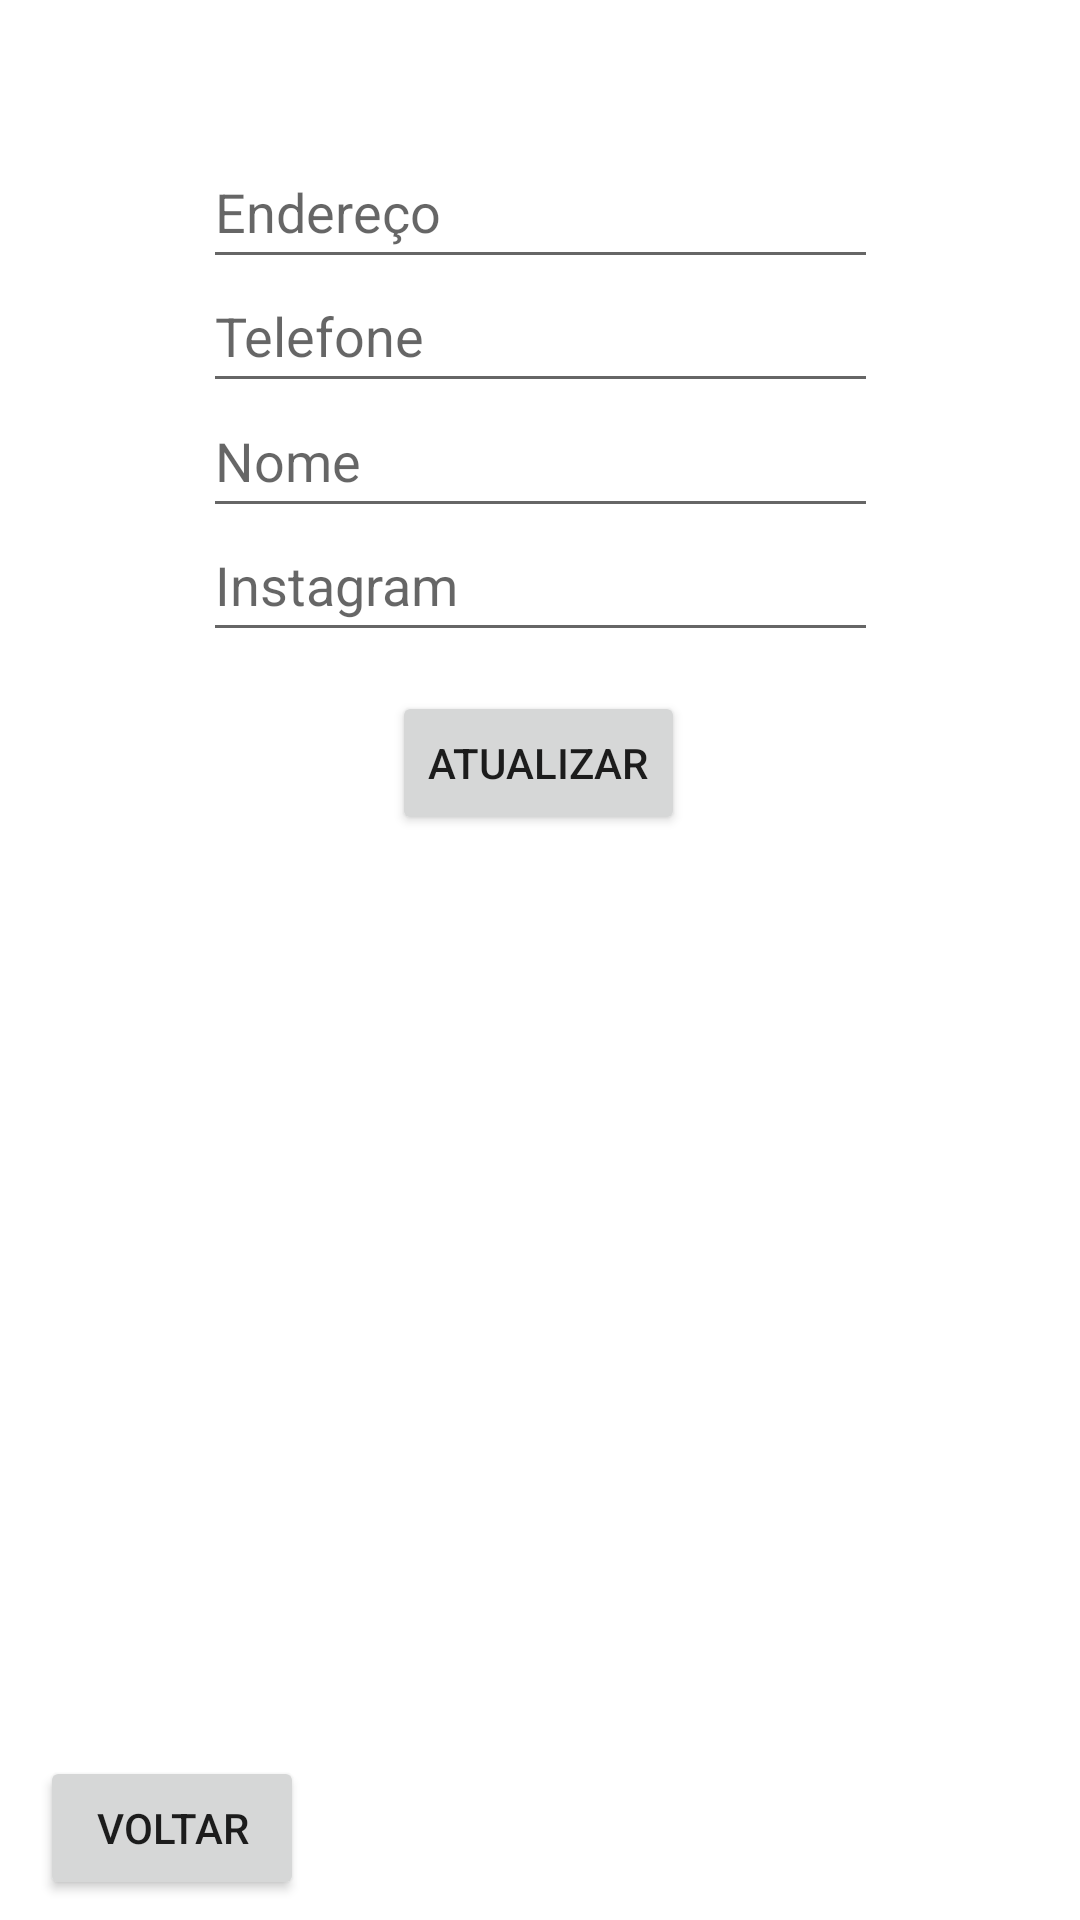

Produce the Android XML layout that renders to this screen, including the resource entries it uses.
<!-- AndroidManifest.xml: application theme Theme.TrabalhoFinal -->
<!-- res/layout/activity_tela_clientes_atualizar.xml -->
<?xml version="1.0" encoding="utf-8"?>
<androidx.constraintlayout.widget.ConstraintLayout xmlns:android="http://schemas.android.com/apk/res/android"
    xmlns:app="http://schemas.android.com/apk/res-auto"
    xmlns:tools="http://schemas.android.com/tools"
    android:id="@+id/main"
    android:layout_width="match_parent"
    android:layout_height="match_parent"
    tools:context=".Tela_clientes_atualizar">

    <EditText
        android:id="@+id/et_atualizarnome"
        android:layout_width="225dp"
        android:layout_height="48dp"
        android:ems="10"
        android:hint="Nome"
        android:inputType="text"
        app:layout_constraintBottom_toBottomOf="parent"
        app:layout_constraintEnd_toEndOf="parent"
        app:layout_constraintStart_toStartOf="parent"
        app:layout_constraintTop_toTopOf="parent"
        app:layout_constraintVertical_bias="0.216" />

    <EditText
        android:id="@+id/et_atualizartelefone"
        android:layout_width="225dp"
        android:layout_height="48dp"
        android:ems="10"
        android:hint="Telefone"
        android:inputType="phone"
        app:layout_constraintBottom_toBottomOf="parent"
        app:layout_constraintEnd_toEndOf="parent"
        app:layout_constraintStart_toStartOf="parent"
        app:layout_constraintTop_toTopOf="parent"
        app:layout_constraintVertical_bias="0.146" />

    <EditText
        android:id="@+id/et_atualizarendereco"
        android:layout_width="225dp"
        android:layout_height="48dp"
        android:ems="10"
        android:hint="Endereço"
        android:inputType="text"
        app:layout_constraintBottom_toBottomOf="parent"
        app:layout_constraintEnd_toEndOf="parent"
        app:layout_constraintStart_toStartOf="parent"
        app:layout_constraintTop_toTopOf="parent"
        app:layout_constraintVertical_bias="0.076" />

    <EditText
        android:id="@+id/et_atualizarinstagram"
        android:layout_width="225dp"
        android:layout_height="48dp"
        android:ems="10"
        android:hint="Instagram"
        android:inputType="text"
        app:layout_constraintBottom_toBottomOf="parent"
        app:layout_constraintEnd_toEndOf="parent"
        app:layout_constraintStart_toStartOf="parent"
        app:layout_constraintTop_toTopOf="parent"
        app:layout_constraintVertical_bias="0.286" />

    <Button
        android:id="@+id/bt_atualizar"
        android:layout_width="wrap_content"
        android:layout_height="wrap_content"
        android:text="Atualizar"
        app:layout_constraintBottom_toBottomOf="parent"
        app:layout_constraintEnd_toEndOf="parent"
        app:layout_constraintHorizontal_bias="0.498"
        app:layout_constraintStart_toStartOf="parent"
        app:layout_constraintTop_toTopOf="parent"
        app:layout_constraintVertical_bias="0.389" />

    <ListView
        android:id="@+id/lv_atualizados"
        android:layout_width="413dp"
        android:layout_height="315dp"
        app:layout_constraintBottom_toBottomOf="parent"
        app:layout_constraintEnd_toEndOf="parent"
        app:layout_constraintStart_toStartOf="parent"
        app:layout_constraintTop_toTopOf="parent"
        app:layout_constraintVertical_bias="0.79" />

    <Button
        android:id="@+id/bt_voltar3"
        android:layout_width="wrap_content"
        android:layout_height="wrap_content"
        android:text="Voltar"
        app:layout_constraintBottom_toBottomOf="parent"
        app:layout_constraintEnd_toEndOf="parent"
        app:layout_constraintHorizontal_bias="0.049"
        app:layout_constraintStart_toStartOf="parent"
        app:layout_constraintTop_toTopOf="parent"
        app:layout_constraintVertical_bias="0.989" />

</androidx.constraintlayout.widget.ConstraintLayout>
<!-- resources referenced by this layout -->
<resources>
  <style name="Theme.TrabalhoFinal" parent="Theme.MaterialComponents.DayNight.NoActionBar">
          <item name="colorPrimary">#964B00</item>
      </style>
</resources>
